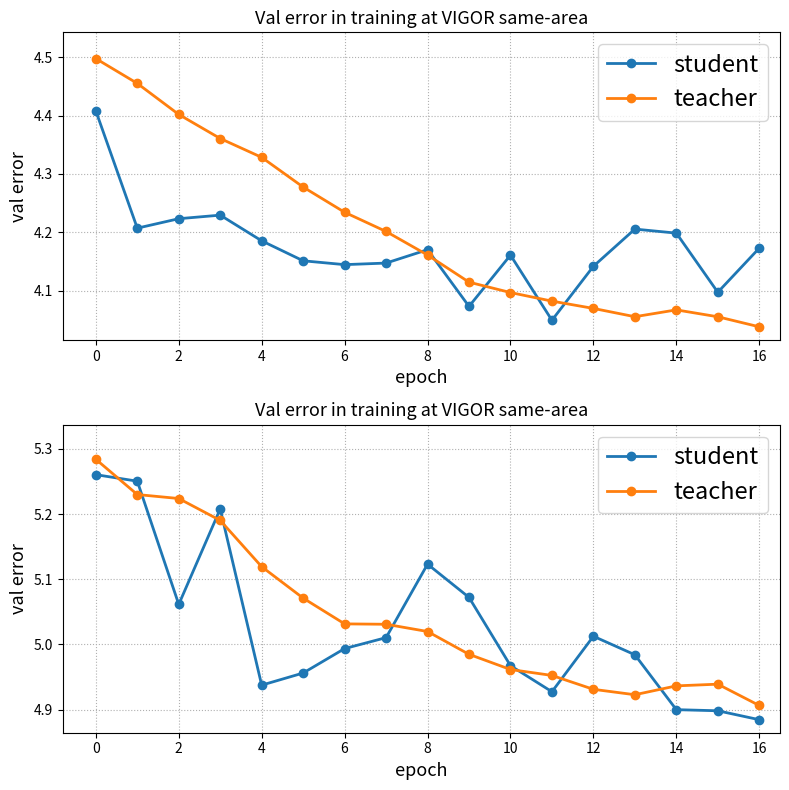

Here is the Python script that generated this plot:
# import matplotlib.pyplot as plt
#
#
# def plot_with_axis_padding(data, names, y_pad=0.01, x_pad=0.5):
#     """ 带坐标轴留白的折线图
#     Parameters:
#         y_pad : y轴上方留白比例（默认多留30%空间）
#         x_pad : x轴右侧留白比例（默认多留50%空间）
#     """
#     plt.figure(figsize=(8, 4))
#
#     # 绘制所有折线
#     for values, label in zip(data, names):
#         plt.plot(values, label=label, marker='o', linewidth=2)
#
#     # 自动计算坐标轴范围
#     all_values = [num for sublist in data for num in sublist]
#     y_max = max(all_values)
#     x_max = len(data[0]) - 1  # 假设所有数据长度相同
#
#     # 设置坐标轴范围
#     plt.ylim(top=y_max * (1 + y_pad))  # y轴顶部留白
#     plt.xlim(right=x_max + x_pad)  # x轴右侧留白
#
#     # 添加图表元素
#     plt.title('Val error in training at VIGOR same-area', fontsize=13)
#     plt.xlabel('epoch', fontsize=13)
#     plt.ylabel('val error', fontsize=13)
#     plt.grid(ls=':')
#
#     # 保持图例在右上角
#     plt.legend(loc='upper right', fontsize=17)
#
#     plt.tight_layout()
#     plt.show()
#
#
#
#
# # 使用示例（自动留白）
# data_cross = [[5.2604, 5.2504, 5.0614, 5.2078, 4.9375, 4.9561, 4.9936, 5.0104, 5.1231, 5.0721,
#          4.9674, 4.9274, 5.0125, 4.9841, 4.8999, 4.8982, 4.8845],
#         [5.2840, 5.2299, 5.2238, 5.1902, 5.1192, 5.0710, 5.0315, 5.0309, 5.0198, 4.9848,
#          4.9615, 4.9524, 4.9311, 4.9228, 4.9364, 4.9390, 4.9063]]
#
# data_same = [[4.4081, 4.2072, 4.2234, 4.2295, 4.1855, 4.1513, 4.1447, 4.1474, 4.1703, 4.0732,
#          4.1610, 4.0494, 4.1419, 4.2056, 4.1987, 4.0974, 4.1730],
#
#         [4.4977, 4.4552, 4.4020, 4.3608, 4.3285, 4.2776, 4.2344, 4.2015, 4.1612, 4.1147,
#          4.0969, 4.0822, 4.0697, 4.0555, 4.0672, 4.0554, 4.0382]]
# names = ["student", "teacher"]
# plot_with_axis_padding(data_same, names)

import matplotlib.pyplot as plt

def plot_with_axis_padding(data, names, y_pad=0.01, x_pad=0.5, ax=None):
    """ 带坐标轴留白的折线图
    Parameters:
        y_pad : y轴上方留白比例（默认多留30%空间）
        x_pad : x轴右侧留白比例（默认多留50%空间）
        ax : 传入的Axes对象，用于绘制在同一画布上
    """
    # 使用传入的ax（如果没有传入则自动创建一个新的图形）
    if ax is None:
        ax = plt.gca()

    # 绘制所有折线
    for values, label in zip(data, names):
        ax.plot(values, label=label, marker='o', linewidth=2)

    # 自动计算坐标轴范围
    all_values = [num for sublist in data for num in sublist]
    y_max = max(all_values)
    x_max = len(data[0]) - 1  # 假设所有数据长度相同

    # 设置坐标轴范围
    ax.set_ylim(top=y_max * (1 + y_pad))  # y轴顶部留白
    ax.set_xlim(right=x_max + x_pad)  # x轴右侧留白

    # 添加图表元素
    ax.set_title('Val error in training at VIGOR same-area', fontsize=13)
    ax.set_xlabel('epoch', fontsize=13)
    ax.set_ylabel('val error', fontsize=13)
    ax.grid(ls=':')

    # 保持图例在右上角
    ax.legend(loc='upper right', fontsize=17)


# 使用示例（自动留白）
data_cross = [[5.2604, 5.2504, 5.0614, 5.2078, 4.9375, 4.9561, 4.9936, 5.0104, 5.1231, 5.0721,
         4.9674, 4.9274, 5.0125, 4.9841, 4.8999, 4.8982, 4.8845],
        [5.2840, 5.2299, 5.2238, 5.1902, 5.1192, 5.0710, 5.0315, 5.0309, 5.0198, 4.9848,
         4.9615, 4.9524, 4.9311, 4.9228, 4.9364, 4.9390, 4.9063]]

data_same = [[4.4081, 4.2072, 4.2234, 4.2295, 4.1855, 4.1513, 4.1447, 4.1474, 4.1703, 4.0732,
         4.1610, 4.0494, 4.1419, 4.2056, 4.1987, 4.0974, 4.1730],

        [4.4977, 4.4552, 4.4020, 4.3608, 4.3285, 4.2776, 4.2344, 4.2015, 4.1612, 4.1147,
         4.0969, 4.0822, 4.0697, 4.0555, 4.0672, 4.0554, 4.0382]]
names = ["student", "teacher"]

# 创建一个包含2行1列子图的画布
fig, axs = plt.subplots(2, 1, figsize=(8, 8))  # 2行1列，画布大小为8x8

# 绘制第一张图
plot_with_axis_padding(data_same, names, ax=axs[0])

# 绘制第二张图
plot_with_axis_padding(data_cross, names, ax=axs[1])

# 自动调整子图间的距离

plt.tight_layout()

# 显示图形
plt.show()
